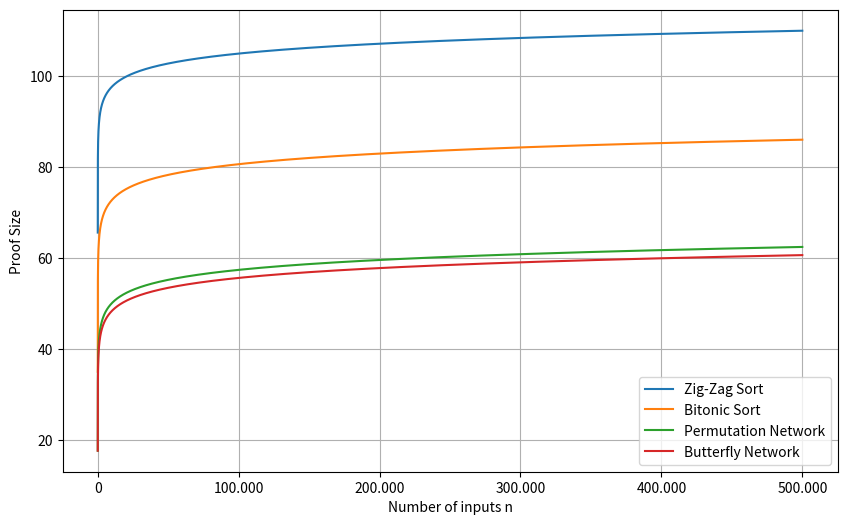

Source code (Python):
import numpy as np
import matplotlib.pyplot as plt
from matplotlib.ticker import FuncFormatter

# Set the parameter k 
k = 256

# Define the functions

# Zig-Zag Sort
def f(n):
    return 2 * 2 * 10**4 * n * np.log2(n) * (4*k-2) +n

# Bitonic Sort
def j(n):
    return 2 * (4*k-2) * ((n) / 4) * np.log2(n) * (np.log2(n) + 1) +n 

# Permutation network
def g(n):
    return 3 * (n * np.log2(n) - n + 1) +n

# Butterfly network
def h(n):
    return 3 * ((n) / 2) * np.log2(n)+n


# Generate a range of n values (n starts at 2 to avoid log(0))
n = np.linspace(2, 500000, 1000000)

# Compute the proof size of each function's values
log_g = 2*np.log2(g(n)) +13 
log_h = 2*np.log2(h(n))+13
log_f = 2*np.log2(f(n))+13
log_j = 2*np.log2(j(n))+13

# Create the plot
plt.figure(figsize=(10, 6))
plt.plot(n, log_f, label='Zig-Zag Sort')
plt.plot(n, log_j, label='Bitonic Sort')
plt.plot(n, log_g, label='Permutation Network')
plt.plot(n, log_h, label='Butterfly Network')

# Label the axes
plt.xlabel('Number of inputs n')
plt.ylabel('Proof Size')
# plt.title('Proof Size Comparison')

# Create a legend box
plt.legend(loc='best')

# Add thousands delimiters to the x-axis
formatter = FuncFormatter(lambda x, pos: f'{int(x):,}'.replace(',', '.'))
plt.gca().xaxis.set_major_formatter(formatter)

plt.grid(True)
# plt.show()

plt.savefig('plot_proof_size_comparison.png', dpi=1200)